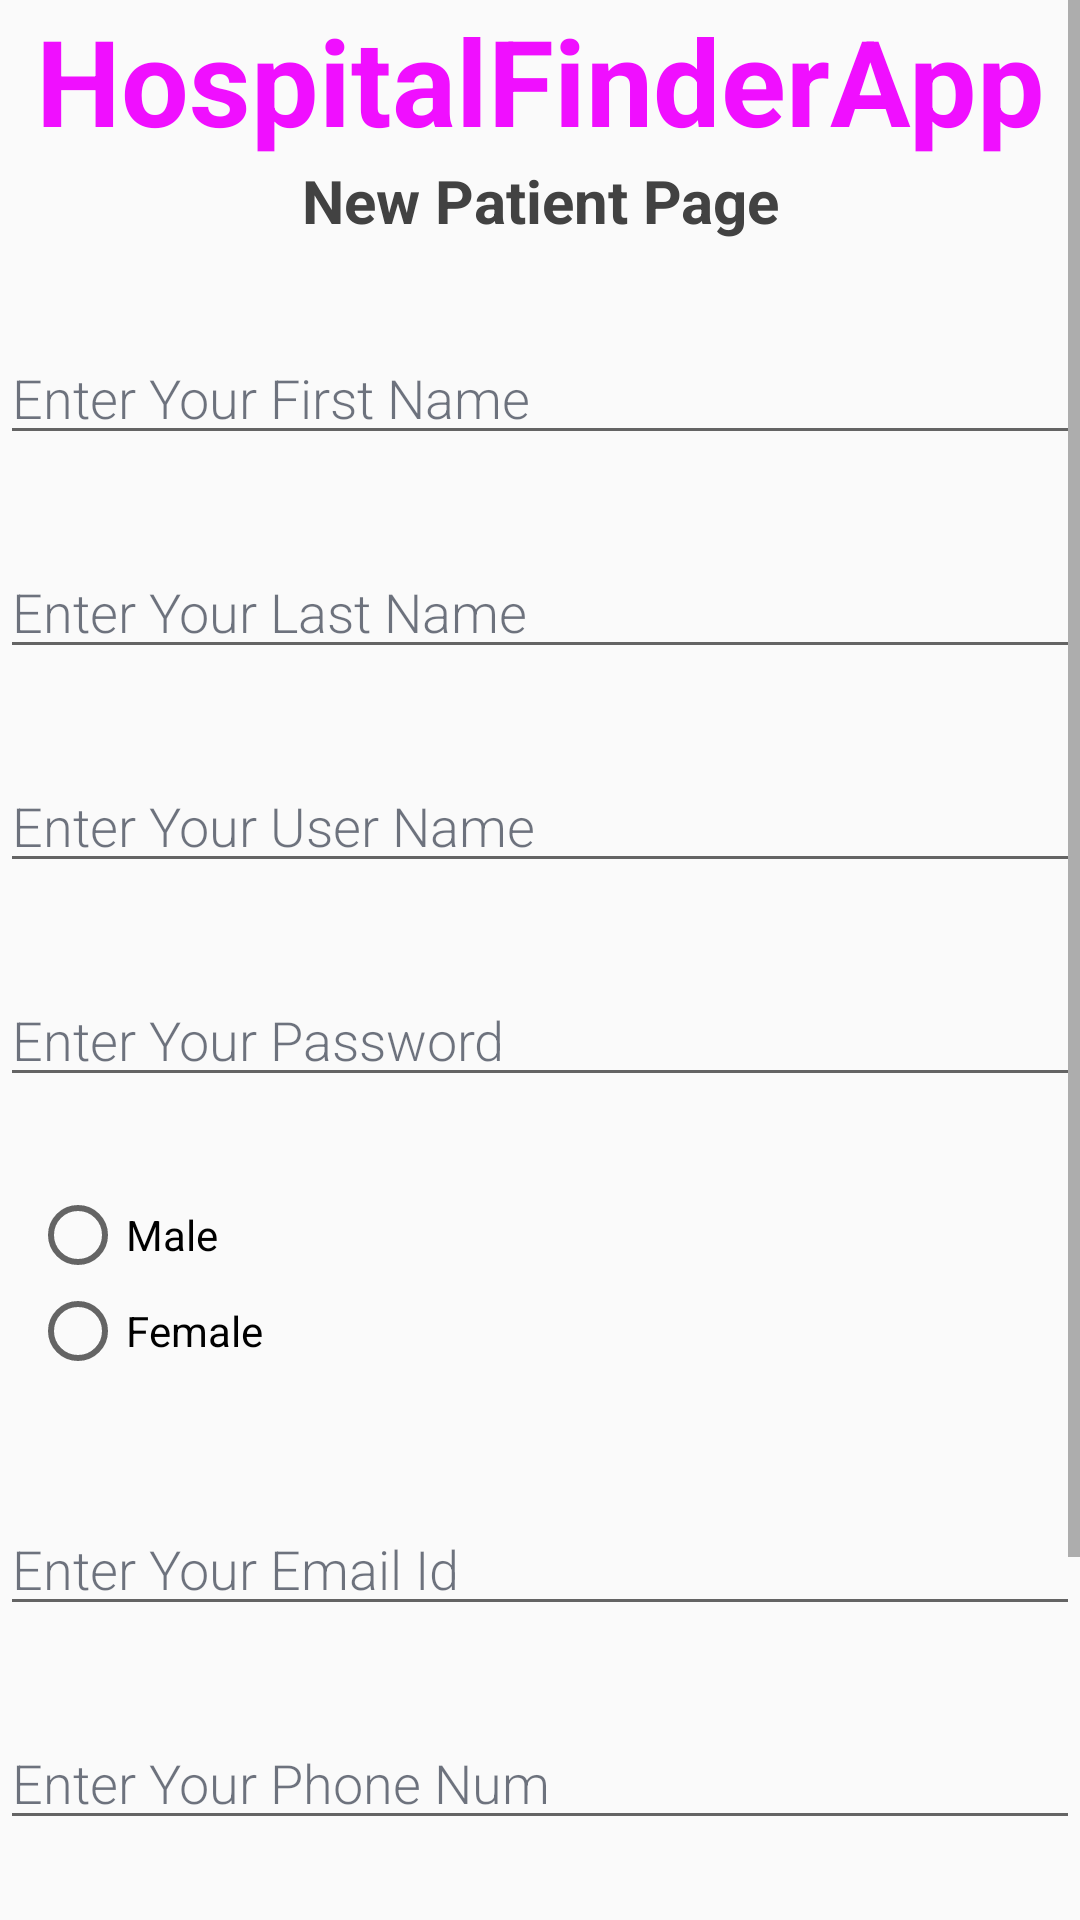

Reconstruct the res/layout file that produces this screen, plus the resources it refers to.
<!-- AndroidManifest.xml: application theme Theme.HospitalFinderApp -->
<!-- res/layout/activity_new_patient.xml -->
<?xml version="1.0" encoding="utf-8"?>
<RelativeLayout xmlns:android="http://schemas.android.com/apk/res/android"
    xmlns:app="http://schemas.android.com/apk/res-auto"
    xmlns:tools="http://schemas.android.com/tools"
    android:layout_width="match_parent"
    android:layout_height="match_parent"
    tools:context=".NewPatientActivity">

    <ScrollView
        android:layout_width="match_parent"
        android:layout_height="match_parent">
    <LinearLayout
        android:layout_width="match_parent"
        android:layout_height="match_parent"
        android:orientation="vertical">

    <TextView
        android:id="@+id/textView"
        android:layout_width="match_parent"
        android:layout_height="wrap_content"
        android:layout_gravity="center_vertical|center_horizontal"
        android:textAlignment="center"
        android:gravity="center"
        android:textColor="@color/green"
        android:textSize="40sp"
        android:textStyle="bold"
        android:text="@string/app_name" />

        <TextView
            android:id="@+id/textView1"
            android:layout_width="match_parent"
            android:layout_height="wrap_content"
            android:text="New Patient Page"
            android:textColor="@color/cardview_dark_background"
            android:textAlignment="center"
            android:gravity="center"
            android:textSize="20sp"
            android:textStyle="bold" />

        <EditText
            android:id="@+id/editTextFname"
            android:layout_width="match_parent"
            android:layout_height="wrap_content"
            android:ems="10"
            android:layout_marginTop="30dp"
            android:textColor="@color/black"
            android:focusable="true"
            android:focusableInTouchMode="true"
            android:fontFamily="sans-serif-light"
            android:hint="Enter Your First Name"
            android:inputType="text"
            android:textColorHint="#A0192133" />

        <EditText
            android:id="@+id/editTextLname"
            android:layout_width="match_parent"
            android:layout_height="wrap_content"
            android:ems="10"
            android:layout_marginTop="30dp"
            android:textColor="@color/black"
            android:focusable="true"
            android:focusableInTouchMode="true"
            android:fontFamily="sans-serif-light"
            android:hint="Enter Your Last Name"
            android:inputType="text"
            android:textColorHint="#A0192133" />

        <EditText
            android:id="@+id/editTextUname"
            android:layout_width="match_parent"
            android:layout_height="wrap_content"
            android:ems="10"
            android:layout_marginTop="30dp"
            android:textColor="@color/black"
            android:focusable="true"
            android:focusableInTouchMode="true"
            android:fontFamily="sans-serif-light"
            android:hint="Enter Your User Name"
            android:inputType="text"
            android:textColorHint="#A0192133" />

        <EditText
            android:id="@+id/editTextPwd"
            android:layout_width="match_parent"
            android:layout_height="wrap_content"
            android:ems="10"
            android:layout_marginTop="30dp"
            android:textColor="@color/black"
            android:focusable="true"
            android:focusableInTouchMode="true"
            android:fontFamily="sans-serif-light"
            android:hint="Enter Your Password"
            android:inputType="textPassword"
            android:textColorHint="#A0192133" />

        <RadioGroup
            android:id="@+id/genderradioGroup"
            android:layout_width="match_parent"
            android:layout_height="75dp"
            android:layout_marginTop="30dp"
            android:layout_marginLeft="10dp">

            <RadioButton
                android:id="@+id/maleradioButton"
                android:layout_width="match_parent"
                android:layout_height="wrap_content"
                android:text="Male" />

            <RadioButton
                android:id="@+id/femaleradioButton"
                android:layout_width="match_parent"
                android:layout_height="wrap_content"
                android:text="Female" />
        </RadioGroup>

        <EditText
            android:id="@+id/editEmailid"
            android:layout_width="match_parent"
            android:layout_height="wrap_content"
            android:ems="10"
            android:layout_marginTop="30dp"
            android:textColor="@color/black"
            android:focusable="true"
            android:focusableInTouchMode="true"
            android:fontFamily="sans-serif-light"
            android:hint="Enter Your Email Id"
            android:inputType="textEmailAddress"
            android:textColorHint="#A0192133" />

        <EditText
            android:id="@+id/editTextPhoneNum"
            android:layout_width="match_parent"
            android:layout_height="wrap_content"
            android:ems="10"
            android:layout_marginTop="30dp"
            android:textColor="@color/black"
            android:focusable="true"
            android:focusableInTouchMode="true"
            android:fontFamily="sans-serif-light"
            android:hint="Enter Your Phone Num"
            android:inputType="text|phone"
            android:textColorHint="#A0192133" />

        <Button
            android:id="@+id/newuserbutton"
            android:layout_marginTop="40dp"
            android:layout_width="match_parent"
            android:layout_height="wrap_content"
            android:text="New Patient" />

        <Button
            android:id="@+id/gobackbutton"
            android:layout_marginTop="40dp"
            android:layout_width="match_parent"
            android:layout_height="wrap_content"
            android:text="Go Back"
            android:textStyle="bold" />

    </LinearLayout>
    </ScrollView>
</RelativeLayout>
<!-- resources referenced by this layout -->
<resources>
  <color name="black">#FF000000</color>
  <color name="green">#FFF00FFF</color>
  <string name="app_name">HospitalFinderApp</string>
  <style name="Theme.HospitalFinderApp" parent="Theme.AppCompat.Light.DarkActionBar">
          
          <item name="colorPrimary">@color/purple_500</item>
          <item name="colorPrimaryDark">@color/purple_700</item>
          <item name="colorAccent">@color/teal_200</item>
          
      </style>
  <color name="purple_500">#FF6200EE</color>
  <color name="purple_700">#FF3700B3</color>
  <color name="teal_200">#FF03DAC5</color>
</resources>
